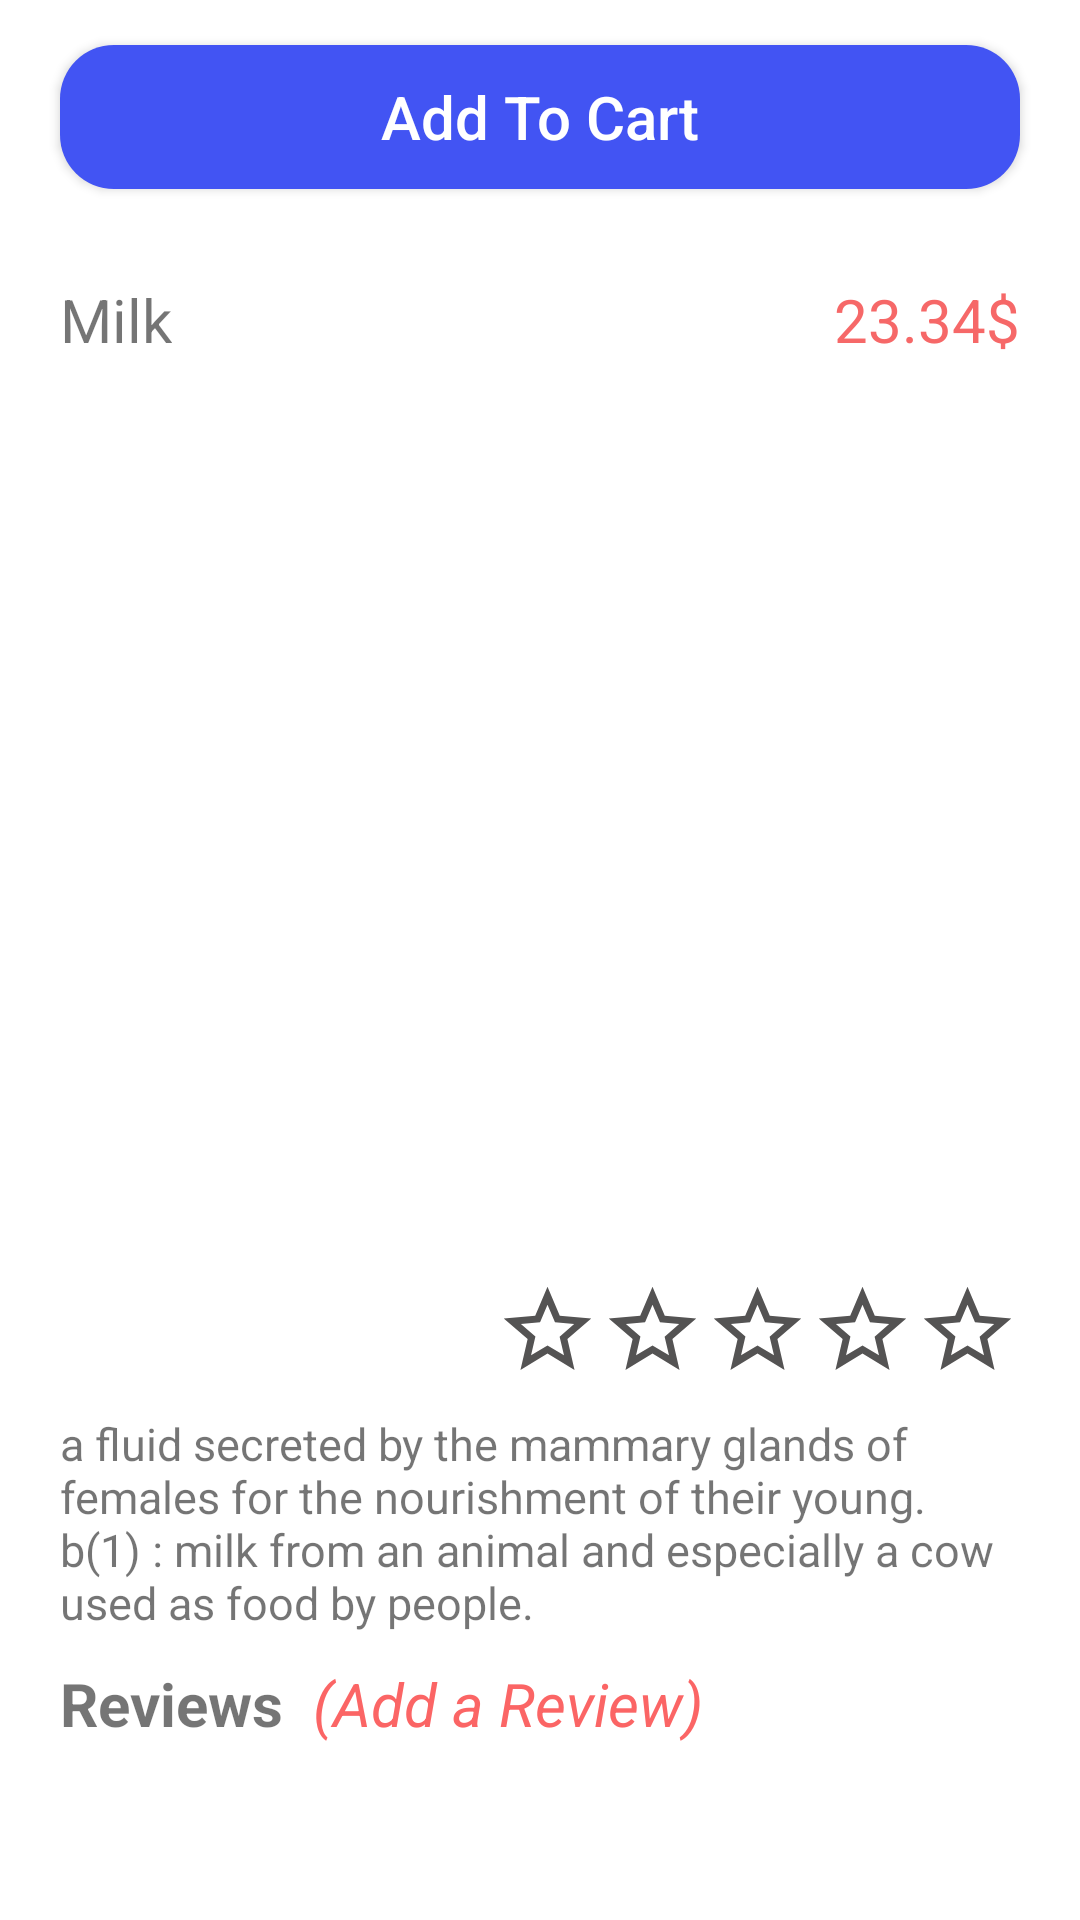

Produce the Android XML layout that renders to this screen, including the resource entries it uses.
<!-- AndroidManifest.xml: application theme Theme.ProfileApplication3 -->
<!-- res/layout/activity_product.xml -->
<?xml version="1.0" encoding="utf-8"?>
<RelativeLayout xmlns:android="http://schemas.android.com/apk/res/android"
    xmlns:app="http://schemas.android.com/apk/res-auto"
    xmlns:tools="http://schemas.android.com/tools"
    android:layout_width="match_parent"
    android:layout_height="match_parent"
    tools:context=".Activities.ProductActivity">

    <androidx.appcompat.widget.AppCompatButton
        android:id="@+id/btnAddToCart"
        android:layout_width="match_parent"
        android:layout_height="wrap_content"
        android:layout_centerHorizontal="true"
        android:layout_marginLeft="20dp"
        android:layout_marginTop="15dp"
        android:layout_marginRight="20dp"
        android:background="@drawable/btn_background"
        android:text="Add To Cart"
        android:textAllCaps="false"
        android:textColor="@color/white"
        android:textSize="20sp" />

    <androidx.core.widget.NestedScrollView
        android:layout_width="match_parent"
        android:layout_height="wrap_content"
        android:layout_below="@+id/btnAddToCart"
        android:layout_marginTop="10dp"
        android:padding="20dp">

        <RelativeLayout
            android:layout_width="match_parent"
            android:layout_height="wrap_content">

            <TextView
                android:id="@+id/txtProductTitle"
                android:layout_width="wrap_content"
                android:layout_height="wrap_content"
                android:text="Milk"
                android:textSize="20sp" />

            <TextView
                android:layout_width="wrap_content"
                android:layout_height="wrap_content"
                android:layout_alignParentEnd="true"
                android:text="23.34$"
                android:id="@+id/txtPrice"
                android:textColor="#F66868"
                android:textSize="20sp" />

            <ImageView
                android:id="@+id/imgProduct"
                android:layout_width="335dp"
                android:layout_height="282dp"
                android:layout_below="@+id/txtProductTitle"
                android:layout_centerHorizontal="true"
                android:layout_marginTop="14dp"
                android:scaleType="centerCrop"
                android:src="@mipmap/ic_launcher" />

            <LinearLayout
                android:id="@+id/starLinear"
                android:layout_width="wrap_content"
                android:layout_height="wrap_content"
                android:layout_below="@id/imgProduct"
                android:layout_alignParentEnd="true"
                android:layout_marginTop="10dp"
                android:orientation="horizontal">

                <RelativeLayout
                    android:id="@+id/firstStarLayout"
                    android:layout_width="wrap_content"
                    android:layout_height="wrap_content">

                    <ImageView
                        android:id="@+id/firstFilledStar"
                        android:layout_width="35dp"
                        android:layout_height="35dp"
                        android:src="@drawable/ic_filled_start"
                        android:visibility="gone" />

                    <ImageView
                        android:id="@+id/firstEmptyStar"
                        android:layout_width="35dp"
                        android:layout_height="35dp"
                        android:src="@drawable/ic_empty_star" />
                </RelativeLayout>

                <RelativeLayout
                    android:id="@+id/secondStarLayout"
                    android:layout_width="wrap_content"
                    android:layout_height="wrap_content">

                    <ImageView
                        android:id="@+id/secondFilledStar"
                        android:layout_width="35dp"
                        android:layout_height="35dp"
                        android:src="@drawable/ic_filled_start"
                        android:visibility="gone" />

                    <ImageView
                        android:id="@+id/secondEmptyStar"
                        android:layout_width="35dp"
                        android:layout_height="35dp"
                        android:src="@drawable/ic_empty_star" />
                </RelativeLayout>

                <RelativeLayout
                    android:id="@+id/thirdStarLayout"
                    android:layout_width="wrap_content"
                    android:layout_height="wrap_content">

                    <ImageView
                        android:id="@+id/thirdtFilledStar"
                        android:layout_width="35dp"
                        android:layout_height="35dp"
                        android:src="@drawable/ic_filled_start"
                        android:visibility="gone" />

                    <ImageView
                        android:id="@+id/thirdEmptyStar"
                        android:layout_width="35dp"
                        android:layout_height="35dp"
                        android:src="@drawable/ic_empty_star" />
                </RelativeLayout>

                <RelativeLayout
                    android:id="@+id/fourthStarLayout"
                    android:layout_width="wrap_content"
                    android:layout_height="wrap_content">

                    <ImageView
                        android:id="@+id/fourthFilledStar"
                        android:layout_width="35dp"
                        android:layout_height="35dp"
                        android:src="@drawable/ic_filled_start"
                        android:visibility="gone" />

                    <ImageView
                        android:id="@+id/fourthEmptyStar"
                        android:layout_width="35dp"
                        android:layout_height="35dp"
                        android:src="@drawable/ic_empty_star" />
                </RelativeLayout>

                <RelativeLayout
                    android:id="@+id/fifthStarLayout"
                    android:layout_width="wrap_content"
                    android:layout_height="wrap_content">

                    <ImageView
                        android:id="@+id/fifthFilledStar"
                        android:layout_width="35dp"
                        android:layout_height="35dp"
                        android:src="@drawable/ic_filled_start"
                        android:visibility="gone" />

                    <ImageView
                        android:id="@+id/fifthEmptyStar"
                        android:layout_width="35dp"
                        android:layout_height="35dp"
                        android:src="@drawable/ic_empty_star" />
                </RelativeLayout>

            </LinearLayout>

            <TextView
                android:id="@+id/txtDescription"
                android:layout_width="match_parent"
                android:layout_height="wrap_content"
                android:layout_below="@+id/starLinear"
                android:layout_marginTop="10dp"
                android:text="a fluid secreted by the mammary glands of females for the nourishment of their young. b(1) : milk from an animal and especially a cow used as food by people. "
                android:textSize="15sp" />

            <TextView
                android:id="@+id/viewReviews"
                android:layout_width="wrap_content"
                android:layout_height="wrap_content"
                android:layout_below="@+id/txtDescription"
                android:layout_marginTop="10dp"
                android:text="Reviews"
                android:textSize="20sp"
                android:textStyle="bold" />

            <TextView
                android:id="@+id/txtAddReview"
                android:layout_width="wrap_content"
                android:layout_height="wrap_content"
                android:layout_below="@id/txtDescription"
                android:layout_marginLeft="10dp"
                android:layout_marginTop="10dp"
                android:layout_toEndOf="@+id/viewReviews"
                android:text="(Add a Review)"
                android:textColor="#FB6565"
                android:textSize="20sp"
                android:textStyle="italic" />

            <androidx.recyclerview.widget.RecyclerView
                android:id="@+id/recViewReviews"
                android:layout_width="match_parent"
                android:layout_height="wrap_content"
                android:layout_below="@+id/viewReviews"
                android:layout_marginTop="10dp" />

        </RelativeLayout>


    </androidx.core.widget.NestedScrollView>

</RelativeLayout>
<!-- resources referenced by this layout -->
<resources>
  <!-- drawable btn_background (drawable) -->
  <?xml version="1.0" encoding="utf-8"?>
  <shape
      android:shape="rectangle"
      xmlns:android="http://schemas.android.com/apk/res/android">
      <solid android:color="#4254F3"/>
      <corners android:radius="18dp"/>
  </shape>
  <!-- drawable ic_empty_star (drawable-anydpi) -->
  <vector xmlns:android="http://schemas.android.com/apk/res/android"
      android:width="24dp"
      android:height="24dp"
      android:viewportWidth="24"
      android:viewportHeight="24"
      android:tint="#292727"
      android:alpha="0.8">
    <path
        android:fillColor="@android:color/white"
        android:pathData="M22,9.24l-7.19,-0.62L12,2 9.19,8.63 2,9.24l5.46,4.73L5.82,21 12,17.27 18.18,21l-1.63,-7.03L22,9.24zM12,15.4l-3.76,2.27 1,-4.28 -3.32,-2.88 4.38,-0.38L12,6.1l1.71,4.04 4.38,0.38 -3.32,2.88 1,4.28L12,15.4z"/>
  </vector>
  <!-- drawable ic_filled_start (drawable-anydpi) -->
  <vector xmlns:android="http://schemas.android.com/apk/res/android"
      android:width="24dp"
      android:height="24dp"
      android:viewportWidth="24"
      android:viewportHeight="24"
      android:tint="#E2E513"
      android:alpha="0.8">
    <path
        android:fillColor="@android:color/white"
        android:pathData="M14.43,10l-2.43,-8l-2.43,8l-7.57,0l6.18,4.41l-2.35,7.59l6.17,-4.69l6.18,4.69l-2.35,-7.59l6.17,-4.41z"/>
  </vector>
  <style name="Theme.ProfileApplication3" parent="Theme.MaterialComponents.DayNight.NoActionBar">
          
          <item name="colorPrimary">@color/purple_500</item>
          <item name="colorPrimaryVariant">@color/purple_700</item>
          <item name="colorOnPrimary">@color/white</item>
          
          <item name="colorSecondary">@color/teal_200</item>
          <item name="colorSecondaryVariant">@color/teal_700</item>
          <item name="colorOnSecondary">@color/black</item>
          
          <item name="android:statusBarColor" tools:targetApi="l">?attr/colorPrimaryVariant</item>
          
      </style>
  <!-- not gathered from this repository: default colours our renderer supplied (Android Studio template values) -->
  <color name="purple_500">#FF6200EE</color>
  <color name="purple_700">#FF3700B3</color>
  <color name="teal_200">#FF03DAC5</color>
  <color name="teal_700">#FF018786</color>
  <color name="black">#FF000000</color>
  <color name="white">#FFFFFFFF</color>
</resources>
